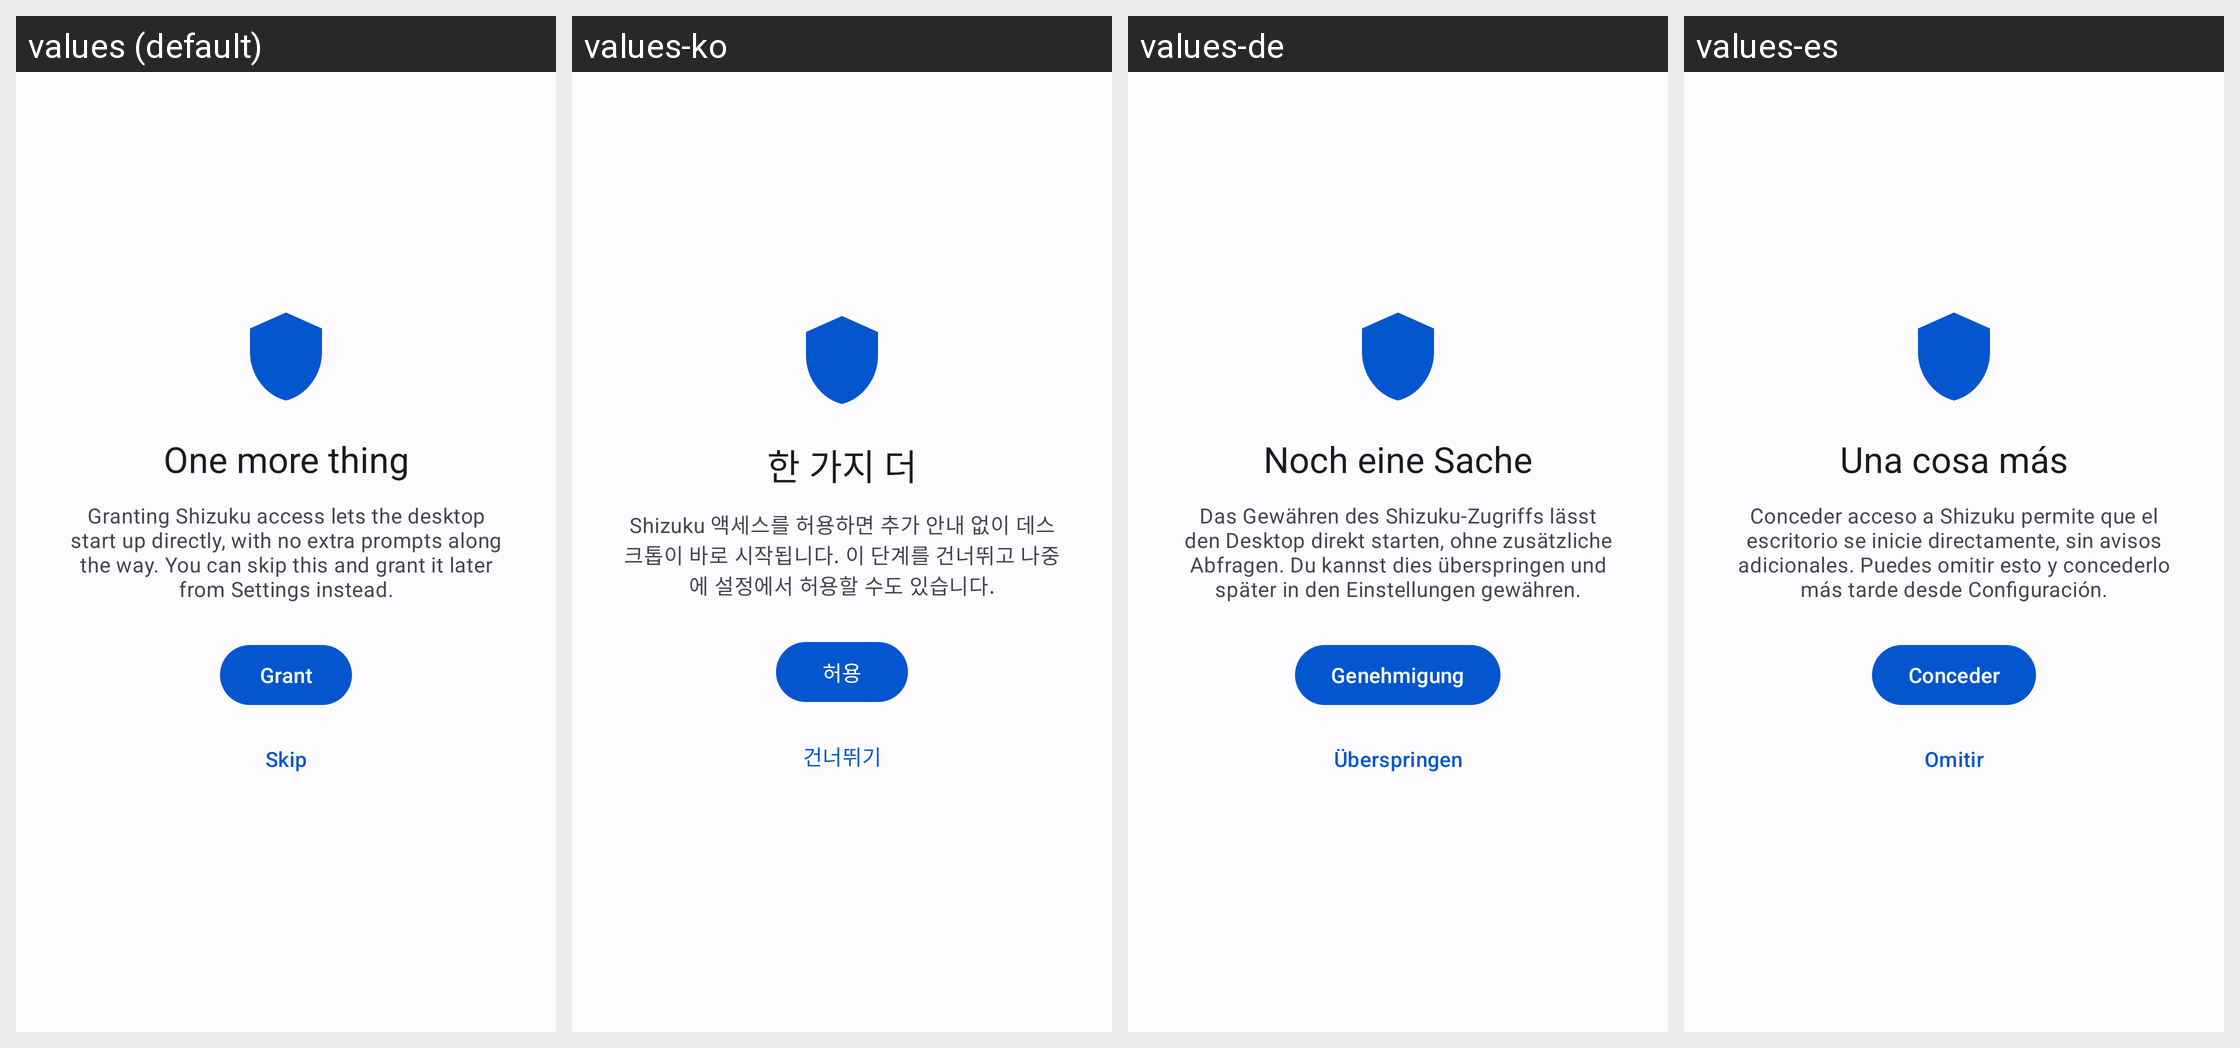

This grid shows one Android layout under several languages. Give, for every string resource on the screen, its name, the default text and each shown locale's text.
Android screen res/layout/fragment_onboarding_permissions.xml rendered under 4 locales, left to right: values (default), values-ko, values-de, values-es. Device: Nexus 5 (rendered at 1080×1920; each locale shown at half size, 540×960, under a caption strip naming it); theme AppTheme.
Other locales in the repository, not shown: values-ar, values-fr, values-hi, values-id, values-it, values-ja, values-pa, values-pt, values-ru, values-tr, values-zh-rCN, values-zh-rHK, values-zh-rTW.
Strings drawn on this screen, with the default value and each locale's value (text and hints the layout hard-codes, and strings that could not be matched under every locale, appear in the picture but are not listed):

onboarding_permissions_title
  values: One more thing
  values-ko: 한 가지 더
  values-de: Noch eine Sache
  values-es: Una cosa más

onboarding_permissions_body
  values: Granting Shizuku access lets the desktop start up directly, with no extra prompts along the way. You can skip this and grant it later from Settings instead.
  values-ko: Shizuku 액세스를 허용하면 추가 안내 없이 데스크톱이 바로 시작됩니다. 이 단계를 건너뛰고 나중에 설정에서 허용할 수도 있습니다.
  values-de: Das Gewähren des Shizuku-Zugriffs lässt den Desktop direkt starten, ohne zusätzliche Abfragen. Du kannst dies überspringen und später in den Einstellungen gewähren.
  values-es: Conceder acceso a Shizuku permite que el escritorio se inicie directamente, sin avisos adicionales. Puedes omitir esto y concederlo más tarde desde Configuración.

grant
  values: Grant
  values-ko: 허용
  values-de: Genehmigung
  values-es: Conceder

skip
  values: Skip
  values-ko: 건너뛰기
  values-de: Überspringen
  values-es: Omitir
